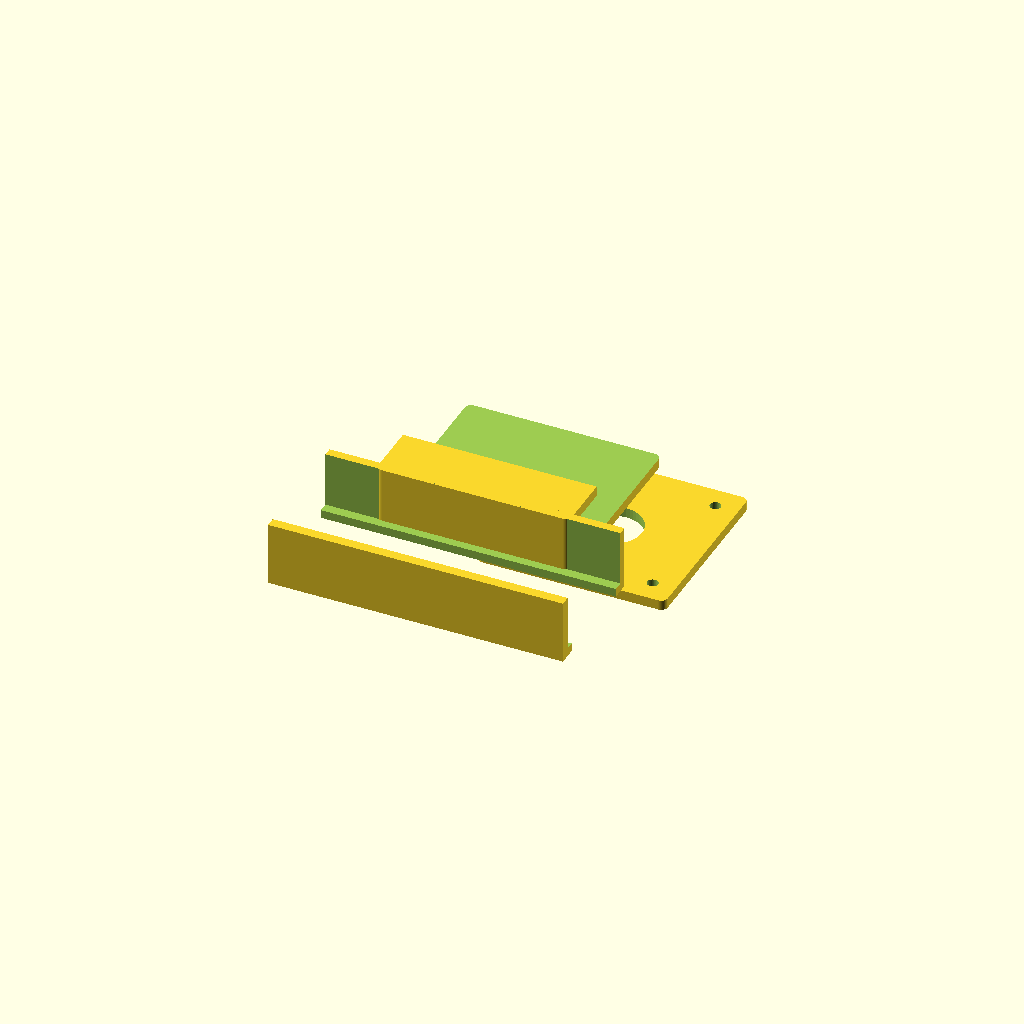
Cell 1 — every parameter at its default value.
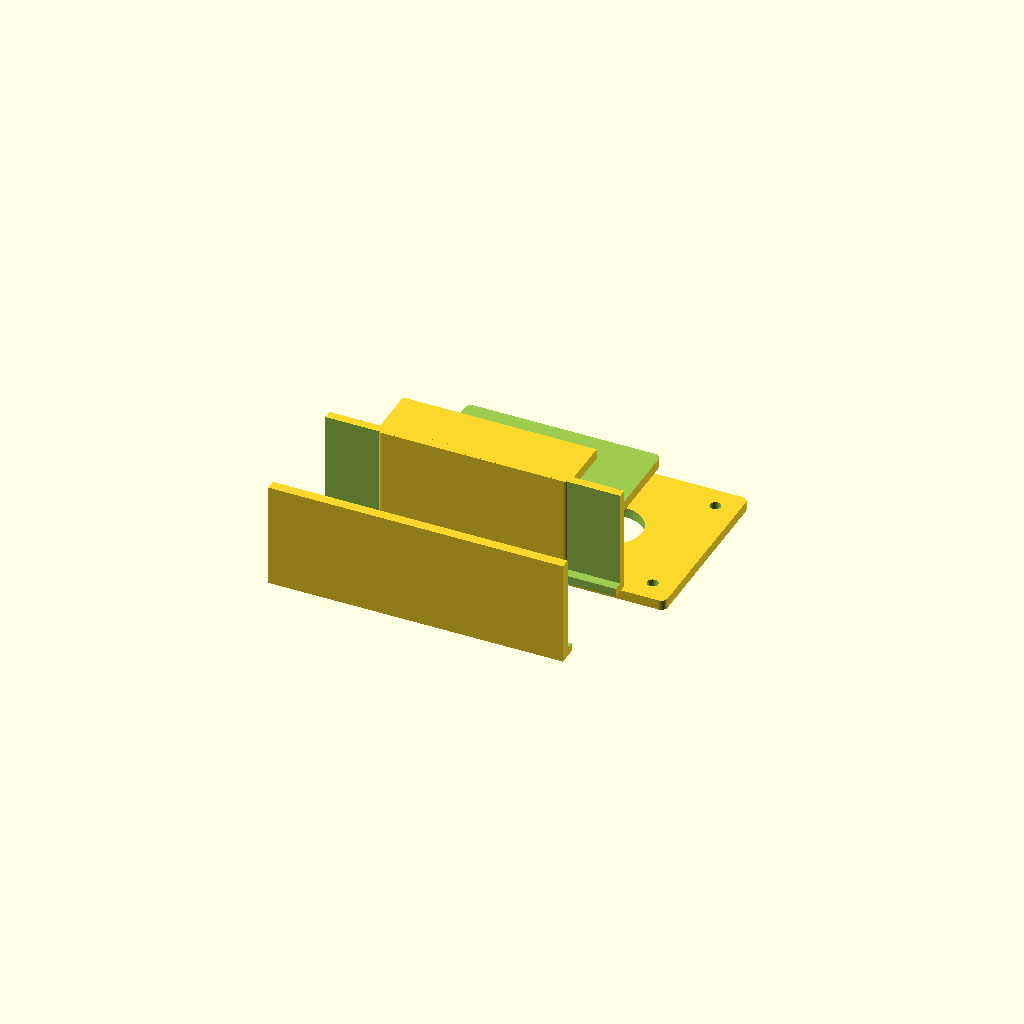
Cell 2 — phone_thickness set to 19.6, the other parameters unchanged.
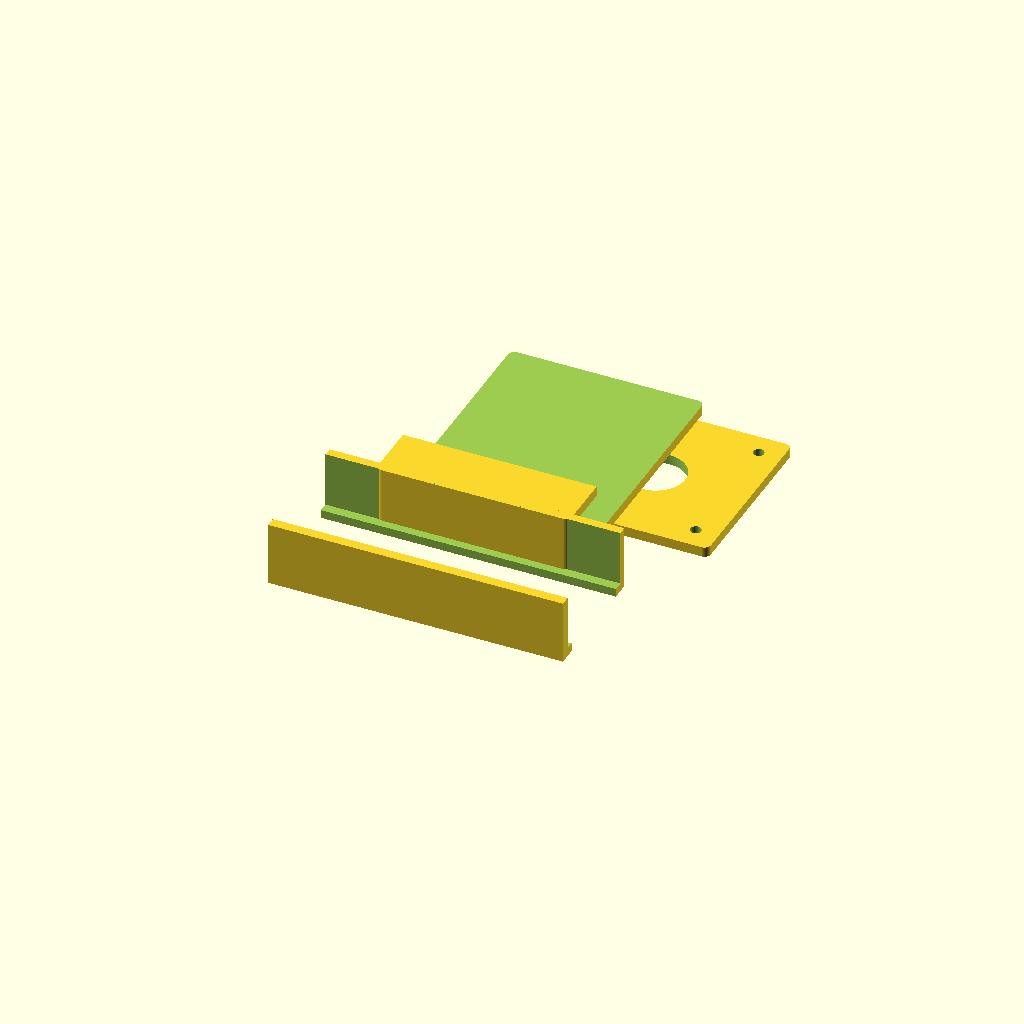
Cell 3: the same model with camera_from_top = 44.
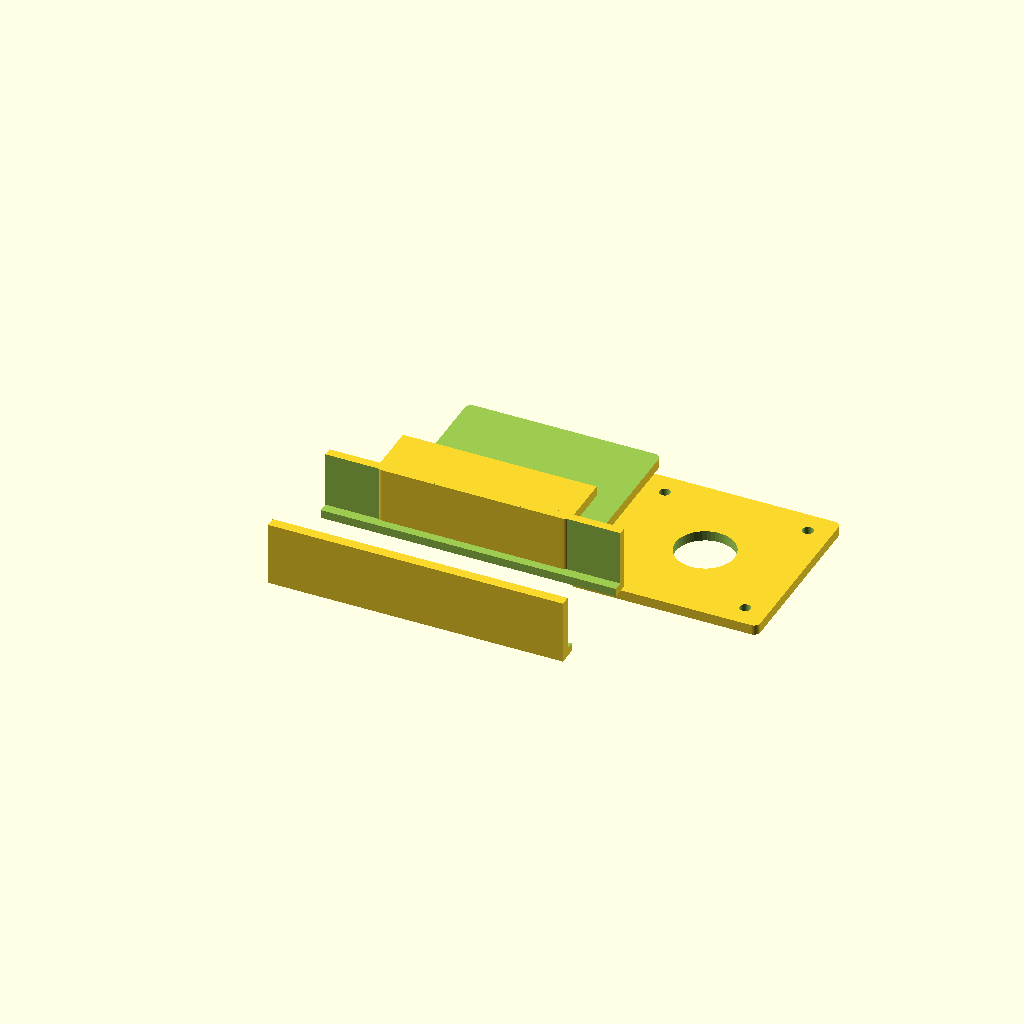
Cell 4: camera_from_side = 44 (everything else at default).
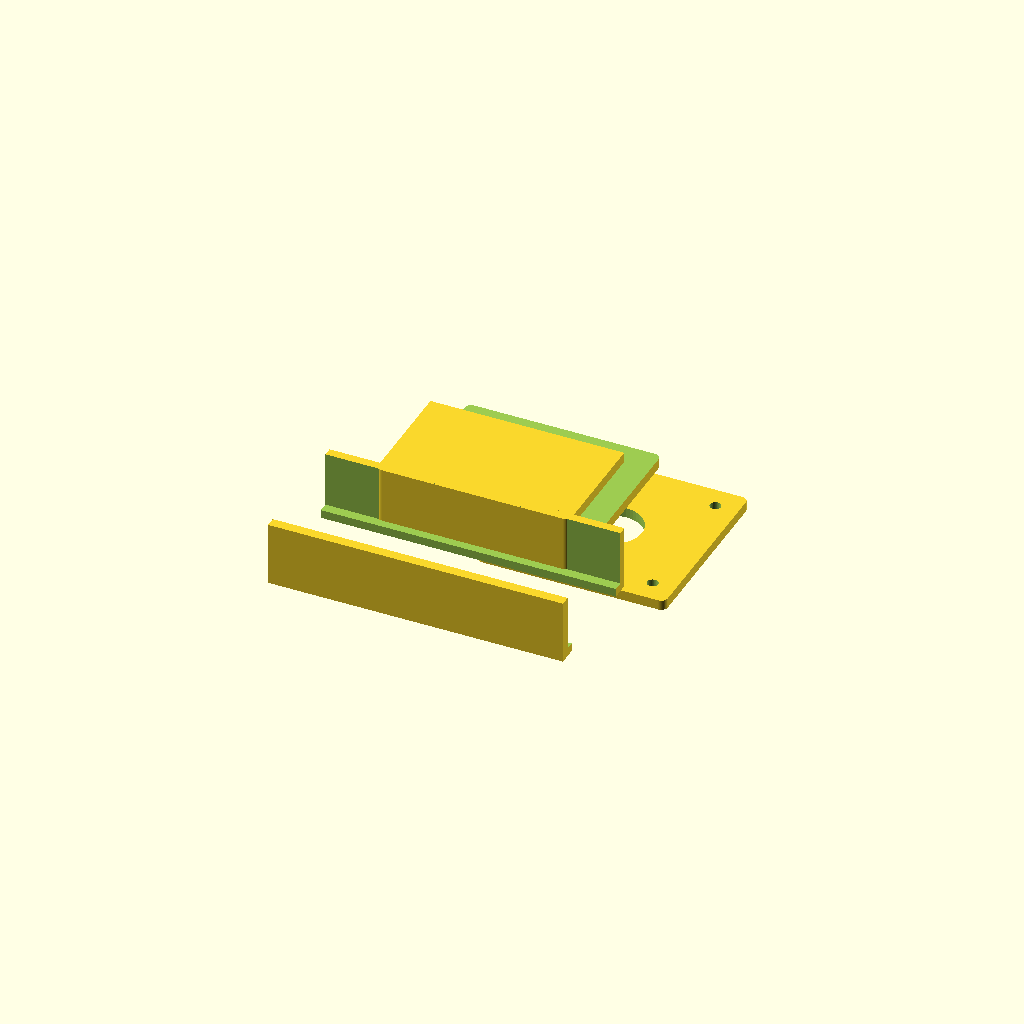
Cell 5: the same model with grip_depth = 28.
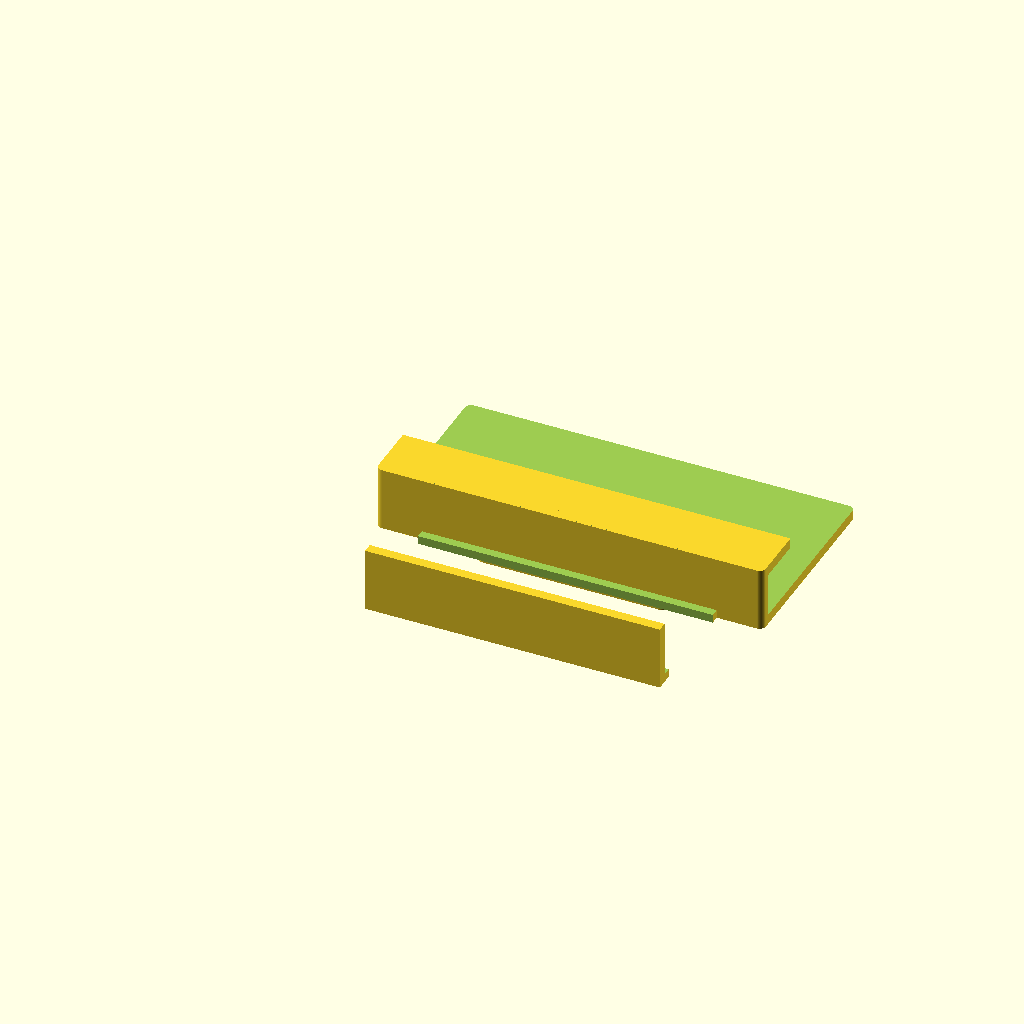
Cell 6 — clip_width set to 92, the other parameters unchanged.
All cells are drawn from one camera (rotation 55°, 0°, 25°, orthographic, colour scheme Cornfield), so only the parameter changes between them.
OpenSCAD source file module/hardware/clip.scad:
// CleanScan depth module clip: holds a MaixSense A010 next to the phone's rear camera and
// an ESP32-S3 board on top. Print in PETG or PLA, 0.2 mm layers, 30 % infill, no supports
// (print with the back plate flat on the bed).
//
// Measure YOUR phone and boards and change the parameters below; the defaults fit an
// iPhone 11 in a thin case, a MaixSense A010 and an ESP32-S3-DevKitC-1.
//
// SPDX-License-Identifier: CERN-OHL-P-2.0
// Copyright 2026 CleanScan contributors

/* [Phone] */
phone_thickness   = 9.8;   // mm, including the case
camera_from_top   = 22;    // mm, phone's top edge to the centre of the main rear camera
camera_from_side  = 22;    // mm, phone's side edge to the camera centre
grip_depth        = 14;    // mm the jaws reach over the front and back of the phone
clip_width        = 46;    // mm along the phone's top edge

/* [A010 depth camera] */
a010_w            = 40;    // mm (measure your module)
a010_h            = 38;    // mm
a010_lens_d       = 14;    // mm, opening for the lens (with margin)
a010_lens_dx      = 0;     // mm, lens offset from the module centre
a010_hole_d       = 2.6;   // M2.5 mounting holes
a010_hole_dx      = 34;    // hole spacing, x
a010_hole_dy      = 32;    // hole spacing, y

/* [ESP32-S3 board] */
esp_l             = 70;    // mm (DevKitC-1: 69 x 25.5; XIAO ESP32S3: 21 x 17.5)
esp_w             = 26.5;
esp_rail          = 2;     // mm, rails the board slides into

/* [Print] */
wall              = 2.4;
gap               = 0.3;   // printing tolerance
$fn               = 48;

back_h = camera_from_top + a010_h / 2 + 6;  // the back plate reaches down past the camera

module rounded_box(size, r = 1.5) {
    hull() for (x = [r, size[0] - r], y = [r, size[1] - r])
        translate([x, y, 0]) cylinder(r = r, h = size[2]);
}

// C-shaped jaw over the phone's top edge (phone lies in the x-y plane, top edge along x)
module jaw() {
    t = phone_thickness + 2 * gap;
    difference() {
        rounded_box([clip_width, back_h, t + 2 * wall]);
        translate([-1, wall, wall]) cube([clip_width + 2, back_h + 1, t]);  // phone slot below the top wall
        // front lip only reaches grip_depth over the screen
        translate([-1, grip_depth, wall + t - 0.01]) cube([clip_width + 2, back_h, wall + 1]);
    }
}

// A010 holder on the back plate, lens next to the phone camera (same direction)
module a010_mount() {
    cx = camera_from_side + a010_w / 2 + 4;  // module beside the camera, 4 mm gap
    cy = camera_from_top;
    translate([cx - a010_w / 2 - wall, cy - a010_h / 2 - wall, -wall])
        difference() {
            rounded_box([a010_w + 2 * wall, a010_h + 2 * wall, wall]);
            translate([wall + a010_w / 2 + a010_lens_dx, wall + a010_h / 2, -1])
                cylinder(d = a010_lens_d, h = wall + 2);
            for (sx = [-1, 1], sy = [-1, 1])
                translate([wall + a010_w / 2 + sx * a010_hole_dx / 2, wall + a010_h / 2 + sy * a010_hole_dy / 2, -1])
                    cylinder(d = a010_hole_d, h = wall + 2);
        }
}

// rails on top of the jaw for the ESP32 board (USB connector facing the side)
module esp_rails() {
    t = phone_thickness + 2 * gap + 2 * wall;
    translate([(clip_width - esp_l) / 2, -esp_w - wall, 0])
        difference() {
            cube([esp_l, esp_w + 2 * wall, t]);
            translate([-1, wall, esp_rail]) cube([esp_l + 2, esp_w + gap, t]);
            translate([-1, wall + esp_rail, -1]) cube([esp_l + 2, esp_w - 2 * esp_rail, esp_rail + 2]);
        }
}

jaw();
a010_mount();
esp_rails();
Parameter table extracted from the source (name, type, default, range or options):
phone_thickness: number, default 9.8
camera_from_top: number, default 22
camera_from_side: number, default 22
grip_depth: number, default 14
clip_width: number, default 46
a010_w: number, default 40
a010_h: number, default 38
a010_lens_d: number, default 14
a010_lens_dx: number, default 0
a010_hole_d: number, default 2.6
a010_hole_dx: number, default 34
a010_hole_dy: number, default 32
esp_l: number, default 70
esp_w: number, default 26.5
esp_rail: number, default 2
wall: number, default 2.4
gap: number, default 0.3
